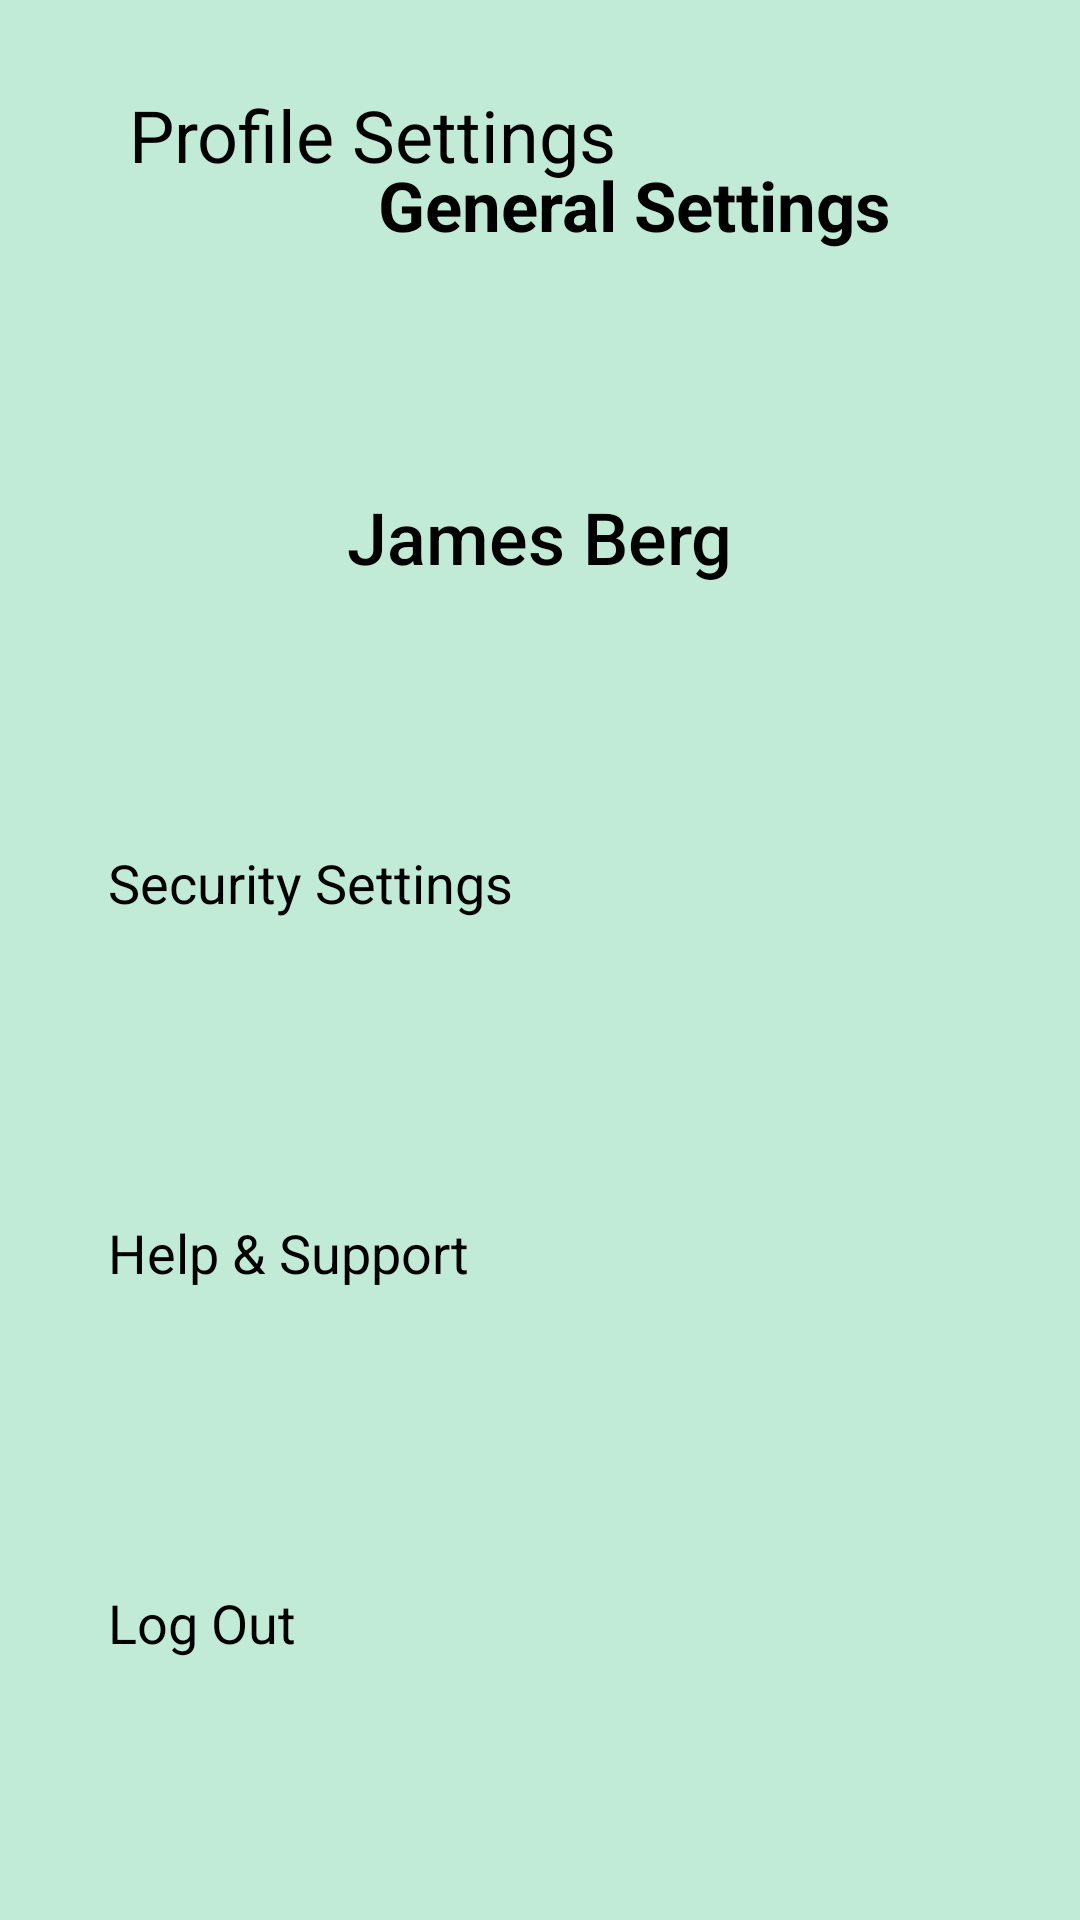

The Android layout XML behind this screen, and the referenced resources:
<!-- AndroidManifest.xml: application theme SplashScreenTheme -->
<!-- res/layout/activity_profile.xml -->
<?xml version="1.0" encoding="utf-8"?>
<androidx.constraintlayout.widget.ConstraintLayout xmlns:android="http://schemas.android.com/apk/res/android"
    xmlns:app="http://schemas.android.com/apk/res-auto"
    xmlns:tools="http://schemas.android.com/tools"
    android:layout_width="match_parent"
    android:layout_height="match_parent"
    android:background="#C2EBD7"
    tools:context=".Profile">

    <androidx.appcompat.widget.Toolbar
        android:id="@+id/toolbar"
        android:layout_width="match_parent"
        android:layout_height="90dp"
        android:background="#C2EBD7"
        app:layout_constraintEnd_toEndOf="parent"
        app:layout_constraintStart_toStartOf="parent"
        app:layout_constraintTop_toTopOf="parent">

        <ImageView
            android:id="@+id/back"
            android:layout_width="wrap_content"
            android:layout_height="wrap_content"
            android:layout_marginStart="15dp"
            android:padding="10dp"
            android:scaleType="fitXY"
            app:layout_constraintStart_toStartOf="parent"
            app:layout_constraintTop_toTopOf="parent" />

        <TextView
            android:id="@+id/textView"
            android:layout_width="wrap_content"
            android:layout_height="wrap_content"
            android:layout_marginStart="8dp"
            android:layout_marginEnd="15dp"
            android:text="Profile Settings"
            android:textColor="@color/black"
            android:textSize="24sp"
            app:layout_constraintBottom_toBottomOf="parent"
            app:layout_constraintStart_toEndOf="@id/back"
            app:layout_constraintTop_toTopOf="parent" />

    </androidx.appcompat.widget.Toolbar>

    <ImageView
        android:id="@+id/circledImage"
        android:layout_width="80dp"
        android:layout_height="44dp"
        android:layout_marginStart="130dp"
        android:layout_marginTop="16dp"
        android:src="@drawable/baseline_person_24"
        app:layout_constraintBottom_toBottomOf="parent"
        app:layout_constraintEnd_toEndOf="parent"
        app:layout_constraintHorizontal_bias="0.189"
        app:layout_constraintStart_toStartOf="parent"
        app:layout_constraintTop_toBottomOf="@+id/toolbar"
        app:layout_constraintVertical_bias="0.0" />

    <TextView
        android:id="@+id/circledImageName"
        android:layout_width="wrap_content"
        android:layout_height="wrap_content"
        android:layout_marginTop="133dp"
        android:layout_marginBottom="80dp"
        android:fontFamily="sans-serif-medium"
        android:text="James Berg"
        android:textColor="@color/black"
        android:textSize="24sp"
        app:layout_constraintBottom_toBottomOf="parent"
        app:layout_constraintEnd_toEndOf="parent"
        app:layout_constraintStart_toStartOf="parent"
        app:layout_constraintTop_toTopOf="parent"
        app:layout_constraintVertical_bias="0.075" />

    <TextView
        android:id="@+id/address"
        android:layout_width="wrap_content"
        android:layout_height="wrap_content"
        android:layout_marginStart="150dp"
        android:layout_marginTop="168dp"
        android:layout_marginEnd="68dp"
        android:layout_marginBottom="650dp"
        android:text="Pangasinan, Philippines"
        app:layout_constraintBottom_toBottomOf="parent"
        app:layout_constraintEnd_toEndOf="parent"
        app:layout_constraintHorizontal_bias="0.0"
        app:layout_constraintStart_toStartOf="parent"
        app:layout_constraintTop_toTopOf="parent"
        app:layout_constraintVertical_bias="1.0" />

    <Button
        android:id="@+id/edit"
        android:layout_width="match_parent"
        android:layout_height="wrap_content"
        android:layout_marginTop="244dp"
        android:layout_marginBottom="599dp"
        android:backgroundTint="#008376"
        android:text="Make Changes"
        app:layout_constraintBottom_toBottomOf="parent"
        app:layout_constraintEnd_toEndOf="parent"
        app:layout_constraintStart_toStartOf="parent"
        app:layout_constraintTop_toTopOf="parent"
        app:layout_constraintVertical_bias="1.0" />

    <LinearLayout
        android:id="@+id/setting0"
        android:layout_width="0dp"
        android:layout_height="wrap_content"
        android:layout_marginStart="24dp"
        android:layout_marginEnd="24dp"
        android:background="?android:attr/selectableItemBackground"
        android:gravity="center"
        android:orientation="horizontal"
        android:padding="12dp"
        app:layout_constraintEnd_toEndOf="parent"
        app:layout_constraintHorizontal_bias="0.0"
        app:layout_constraintStart_toStartOf="parent"
        app:layout_constraintTop_toBottomOf="@+id/edit">

        <TextView
            android:layout_width="0dp"
            android:layout_height="wrap_content"
            android:layout_gravity="center"
            android:paddingStart="90dp"
            android:layout_weight="1"
            android:text="General Settings"
            android:textColor="@color/black"
            android:textSize="23sp"
            android:textStyle="bold" />

    </LinearLayout>



    <LinearLayout
        android:id="@+id/setting3"
        android:layout_width="0dp"
        android:layout_height="wrap_content"
        android:layout_marginStart="24dp"
        android:layout_marginEnd="24dp"
        android:gravity="center_vertical"
        android:orientation="horizontal"
        android:padding="12dp"
        android:background="?android:attr/selectableItemBackground"
        app:layout_constraintBottom_toTopOf="@+id/setting4"
        app:layout_constraintEnd_toEndOf="parent"
        app:layout_constraintStart_toStartOf="parent"
        app:layout_constraintTop_toBottomOf="@+id/circledImageName">

        <TextView
            android:layout_width="0dp"
            android:layout_height="wrap_content"
            android:layout_weight="1"
            android:text="Security Settings"
            android:textColor="@color/black"
            android:textSize="18sp" />

        <ImageView
            android:layout_width="16dp"
            android:layout_height="16dp"
            />

    </LinearLayout>

    <LinearLayout
        android:id="@+id/setting4"
        android:layout_width="0dp"
        android:layout_height="wrap_content"
        android:layout_marginStart="24dp"
        android:layout_marginEnd="24dp"
        android:gravity="center_vertical"
        android:orientation="horizontal"
        android:padding="12dp"
        android:background="?android:attr/selectableItemBackground"
        app:layout_constraintBottom_toTopOf="@+id/setting5"
        app:layout_constraintEnd_toEndOf="parent"
        app:layout_constraintStart_toStartOf="parent"
        app:layout_constraintTop_toBottomOf="@+id/setting3">

        <TextView
            android:layout_width="0dp"
            android:layout_height="wrap_content"
            android:layout_weight="1"
            android:text="Help &amp; Support"
            android:textColor="@color/black"
            android:textSize="18sp" />

        <ImageView
            android:layout_width="16dp"
            android:layout_height="16dp"
             />

    </LinearLayout>

    <LinearLayout
        android:id="@+id/setting5"
        android:layout_width="0dp"
        android:layout_height="wrap_content"
        android:layout_marginStart="24dp"
        android:layout_marginEnd="24dp"
        android:gravity="center_vertical"
        android:orientation="horizontal"
        android:padding="12dp"
        android:background="?android:attr/selectableItemBackground"
        app:layout_constraintBottom_toBottomOf="parent"
        app:layout_constraintEnd_toEndOf="parent"
        app:layout_constraintStart_toStartOf="parent"
        app:layout_constraintTop_toBottomOf="@+id/setting4">

        <TextView
            android:layout_width="0dp"
            android:layout_height="wrap_content"
            android:layout_weight="1"
            android:text="Log Out"
            android:textColor="@color/black"
            android:textSize="18sp" />

        <ImageView
            android:layout_width="16dp"
            android:layout_height="16dp"
             />

    </LinearLayout>

</androidx.constraintlayout.widget.ConstraintLayout>
<!-- resources referenced by this layout -->
<resources>
  <style name="SplashScreenTheme" parent="Theme.MaterialComponents.Light.NoActionBar">
          <item name="android:windowBackground">@drawable/logo1</item>
          <item name="android:statusBarColor">@color/white</item>
      </style>
  <!-- drawable logo1: png bitmap (drawable, 231885 bytes) -->
  <!-- not gathered from this repository: default colours our renderer supplied (Android Studio template values) -->
  <color name="black">#FF000000</color>
  <color name="white">#FFFFFFFF</color>
</resources>
